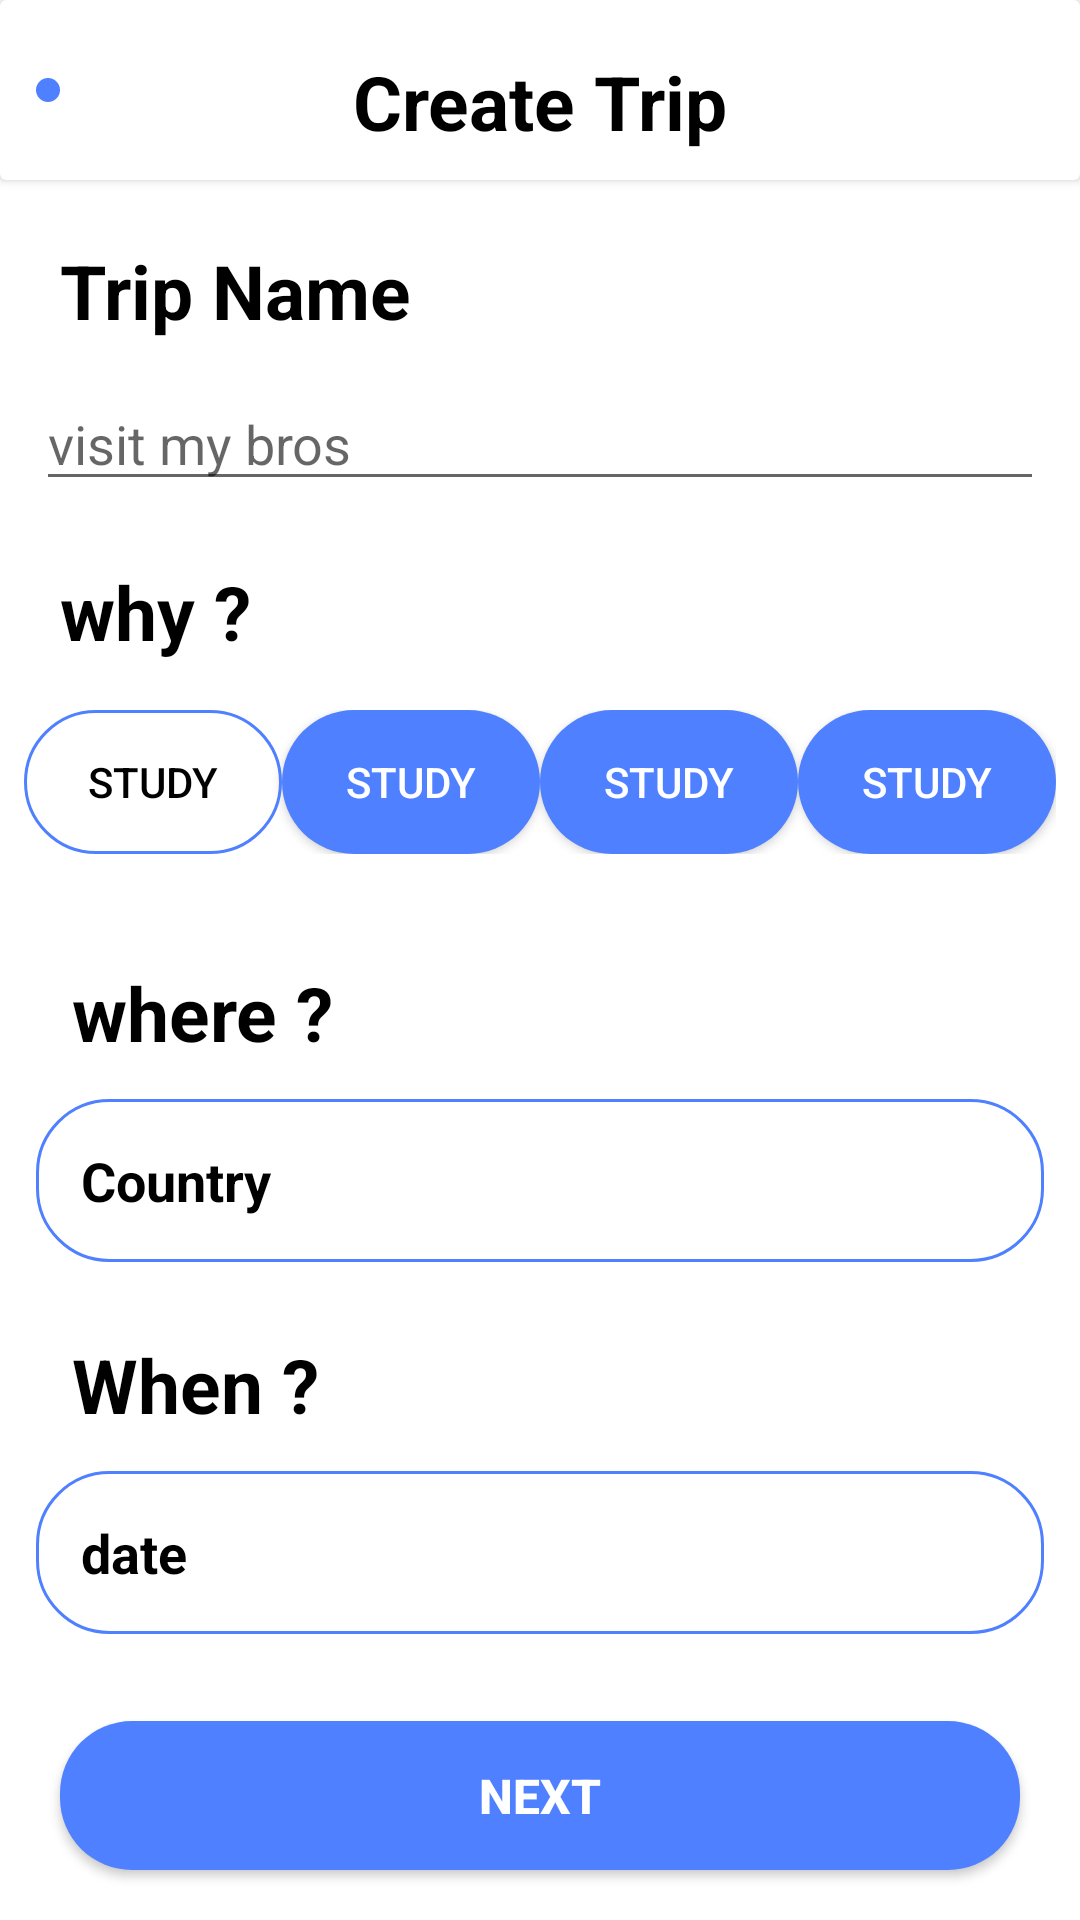

Write the Android layout XML for this screen, with the resource values it uses.
<!-- AndroidManifest.xml: fallback theme Theme.MaterialComponents.DayNight.NoActionBar -->
<!-- res/layout/fragment_plan.xml -->
<?xml version="1.0" encoding="utf-8"?>
<androidx.constraintlayout.widget.ConstraintLayout
    xmlns:android="http://schemas.android.com/apk/res/android"
    xmlns:app="http://schemas.android.com/apk/res-auto"
    xmlns:tools="http://schemas.android.com/tools"
    android:layout_width="match_parent"
    android:layout_height="match_parent"
    tools:context=".plan.PlanFragment"
    android:background="@color/white">

    <androidx.cardview.widget.CardView
        android:id="@+id/cardView"
        android:layout_width="0dp"
        android:layout_height="60dp"
        android:backgroundTint="@color/white"
        app:layout_constraintEnd_toEndOf="parent"
        app:layout_constraintStart_toStartOf="parent"
        app:layout_constraintTop_toTopOf="parent">

        <ImageButton
            android:layout_width="wrap_content"
            android:layout_height="wrap_content"
            android:layout_gravity="center_vertical"
            android:layout_marginStart="12dp"
            android:background="@drawable/selected_tab_background"
            android:padding="4dp"
            android:src="@drawable/btn_back_2" />

        <TextView
            android:layout_width="wrap_content"
            android:layout_height="wrap_content"
            android:layout_gravity="center"
            android:layout_marginTop="4dp"
            android:text="Create Trip"
            android:textColor="@color/black"
            android:textSize="25sp"
            android:textStyle="bold" />
    </androidx.cardview.widget.CardView>
    <TextView
        android:id="@+id/trip_name"
        android:layout_width="wrap_content"
        android:layout_height="wrap_content"
        app:layout_constraintStart_toStartOf="parent"
        app:layout_constraintTop_toBottomOf="@id/cardView"
        android:layout_marginStart="20dp"
        android:layout_marginTop="20dp"
        android:text="Trip Name"
        android:textColor="@color/black"
        android:textSize="25sp"
        android:textStyle="bold"
        />

    <EditText
        android:id="@+id/edit_text_trip_name"
        android:layout_width="0dp"
        android:layout_height="wrap_content"
        android:layout_margin="12dp"
        android:hint="visit my bros"
        app:layout_constraintEnd_toEndOf="parent"
        app:layout_constraintStart_toStartOf="parent"
        app:layout_constraintTop_toBottomOf="@id/trip_name" />
    <TextView
        android:id="@+id/why"
        android:layout_width="wrap_content"
        android:layout_height="wrap_content"
        app:layout_constraintStart_toStartOf="parent"
        app:layout_constraintTop_toBottomOf="@id/edit_text_trip_name"
        android:layout_marginStart="20dp"
        android:layout_marginTop="20dp"
        android:text="why ?"
        android:textColor="@color/black"
        android:textSize="25sp"
        android:textStyle="bold"
        />
        >

    <androidx.appcompat.widget.LinearLayoutCompat
        android:id="@+id/liner_layout"
        android:layout_width="match_parent"
        android:layout_height="wrap_content"
        android:orientation="horizontal"
        android:paddingVertical="16dp"
        android:weightSum="4"
        android:layout_marginHorizontal="8dp"
        app:layout_constraintEnd_toEndOf="parent"
        app:layout_constraintStart_toStartOf="parent"
        app:layout_constraintTop_toBottomOf="@id/why">

        <Button
            android:layout_width="wrap_content"
            android:layout_height="match_parent"
            android:layout_weight="1"
            android:background="@drawable/unselected_tab_background"
            android:text="Study"
            android:textColor="@color/black" />

        <Button
            android:layout_width="wrap_content"
            android:layout_height="match_parent"
            android:layout_weight="1"
            android:background="@drawable/selected_tab_background"
            android:text="Study"
            android:textColor="@color/white" />

        <Button
            android:layout_width="wrap_content"
            android:layout_height="match_parent"
            android:layout_weight="1"
            android:background="@drawable/selected_tab_background"
            android:text="Study"
            android:textColor="@color/white" />

        <Button
            android:layout_width="wrap_content"
            android:layout_height="match_parent"
            android:layout_weight="1"
            android:background="@drawable/selected_tab_background"
            android:text="Study"
            android:textColor="@color/white" />

    </androidx.appcompat.widget.LinearLayoutCompat>



    <TextView
        android:id="@+id/where"
        android:layout_width="wrap_content"
        android:layout_height="wrap_content"
        app:layout_constraintStart_toStartOf="parent"
        app:layout_constraintTop_toBottomOf="@id/liner_layout"
        android:layout_marginStart="24dp"
        android:layout_marginTop="20dp"
        android:text="where ?"
        android:textColor="@color/black"
        android:textSize="25sp"
        android:textStyle="bold"
        />

    <TextView
        android:id="@+id/country"
        android:layout_width="0dp"
        android:layout_height="wrap_content"
        android:layout_margin="12dp"
        android:background="@drawable/unselected_tab_background"
        android:padding="15dp"
        android:text="Country"
        android:textColor="@color/black"
        android:textSize="18sp"
        android:textStyle="bold"
        app:layout_constraintEnd_toEndOf="parent"
        app:layout_constraintStart_toStartOf="parent"
        app:layout_constraintTop_toBottomOf="@+id/where" />
    <TextView
        android:id="@+id/when"
        android:layout_width="wrap_content"
        android:layout_height="wrap_content"
        app:layout_constraintStart_toStartOf="parent"
        app:layout_constraintTop_toBottomOf="@id/country"
        android:layout_margin="24dp"
        android:text="When ?"
        android:textColor="@color/black"
        android:textSize="25sp"
        android:textStyle="bold"
        />

    <TextView
        android:id="@+id/date_tv"
        android:layout_width="0dp"
        android:layout_height="wrap_content"
        android:layout_margin="12dp"
        android:background="@drawable/unselected_tab_background"
        android:padding="15dp"
        android:text="date"
        android:textColor="@color/black"
        android:textSize="18sp"
        android:textStyle="bold"
        app:layout_constraintEnd_toEndOf="parent"
        app:layout_constraintStart_toStartOf="parent"
        app:layout_constraintTop_toBottomOf="@+id/when" />

    <Button
        android:id="@+id/btn_next"
        android:layout_width="0dp"
        android:layout_height="wrap_content"
        android:layout_marginTop="12dp"
        android:layout_marginHorizontal="20dp"
        android:background="@drawable/selected_tab_background"
        android:padding="14dp"
        android:text="Next"
        android:textColor="@color/white"
        android:textSize="16sp"
        android:textStyle="bold"
        app:layout_constraintBottom_toBottomOf="parent"
        app:layout_constraintEnd_toEndOf="parent"
        app:layout_constraintStart_toStartOf="parent"
        app:layout_constraintTop_toBottomOf="@id/date_tv" />


</androidx.constraintlayout.widget.ConstraintLayout>
<!-- resources referenced by this layout -->
<resources>
  <color name="black">#FF000000</color>
  <color name="white">#FFFFFFFF</color>
  <!-- drawable selected_tab_background (drawable) -->
  <?xml version="1.0" encoding="utf-8"?>
  <shape xmlns:android="http://schemas.android.com/apk/res/android"
      android:shape="rectangle">
      <corners android:radius="24dp"/>
      <solid android:color="@color/blue"/>
  
  </shape>
  <!-- drawable unselected_tab_background (drawable) -->
  <?xml version="1.0" encoding="utf-8"?>
  <shape xmlns:android="http://schemas.android.com/apk/res/android"
      android:shape="rectangle">
      <corners android:radius="24dp"/>
      <stroke android:color="@color/blue" android:width="1dp"/>
  
  </shape>
  <color name="blue">#4F80FF</color>
</resources>
